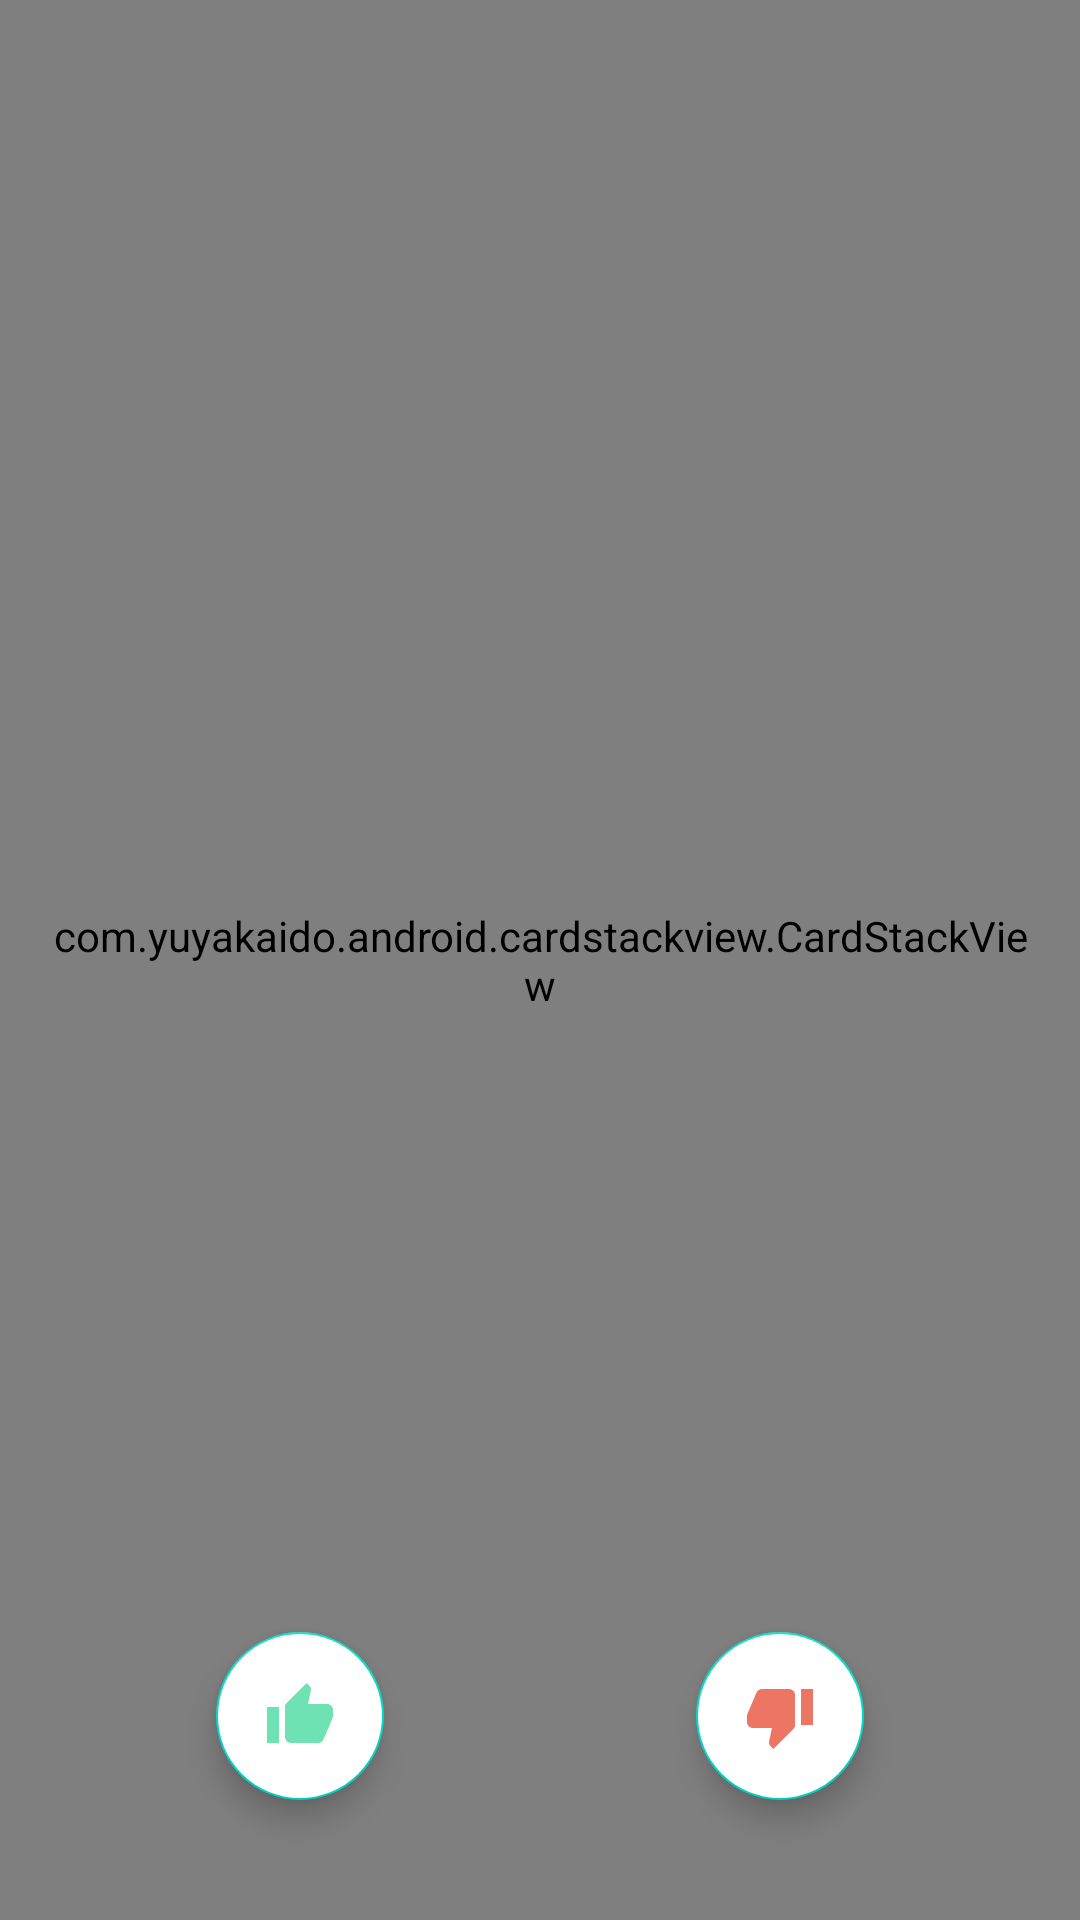

Write the Android layout XML for this screen, with the resource values it uses.
<!-- AndroidManifest.xml: application theme Theme.Themeder -->
<!-- res/layout/fragment_photos.xml -->
<?xml version="1.0" encoding="utf-8"?>
<androidx.constraintlayout.widget.ConstraintLayout
    xmlns:android="http://schemas.android.com/apk/res/android"
    xmlns:app="http://schemas.android.com/apk/res-auto"
    xmlns:tools="http://schemas.android.com/tools"
    android:layout_width="match_parent"
    android:layout_height="match_parent">

    <com.yuyakaido.android.cardstackview.CardStackView
        android:id="@+id/card_stack_view"
        android:layout_width="match_parent"
        android:layout_height="match_parent"
        android:padding="16dp"/>

    <androidx.constraintlayout.widget.Guideline
        android:id="@+id/guideline_buttons1"
        android:layout_width="wrap_content"
        android:layout_height="wrap_content"
        android:orientation="horizontal"
        app:layout_constraintGuide_percent="0.85"/>

    <androidx.constraintlayout.widget.Guideline
        android:id="@+id/guideline_buttons2"
        android:layout_width="wrap_content"
        android:layout_height="wrap_content"
        android:orientation="vertical"
        app:layout_constraintGuide_percent="0.80"/>

    <androidx.constraintlayout.widget.Guideline
        android:id="@+id/guideline_buttons3"
        android:layout_width="wrap_content"
        android:layout_height="wrap_content"
        android:orientation="vertical"
        app:layout_constraintGuide_percent="0.20"/>


    <com.google.android.material.floatingactionbutton.FloatingActionButton
        android:id="@+id/like_button"
        app:fabSize="auto"
        android:layout_width="wrap_content"
        android:layout_height="wrap_content"
        app:layout_constraintTop_toBottomOf="@id/guideline_buttons1"
        app:layout_constraintStart_toEndOf="@+id/guideline_buttons3"
        android:src="@drawable/ic_like_button_green_24dp"
        android:backgroundTint="@color/white"
        app:tint="@null"
        tools:ignore="ContentDescription" />

    <com.google.android.material.floatingactionbutton.FloatingActionButton
        android:id="@+id/dislike_button"
        app:fabSize="auto"
        android:layout_width="wrap_content"
        android:layout_height="wrap_content"
        app:layout_constraintTop_toBottomOf="@id/guideline_buttons1"
        app:layout_constraintEnd_toEndOf="@id/guideline_buttons2"
        android:src="@drawable/ic_dislike_button_red_24dp"
        android:backgroundTint="@color/white"
        app:tint="@null"
        tools:ignore="ContentDescription" />

</androidx.constraintlayout.widget.ConstraintLayout>
<!-- resources referenced by this layout -->
<resources>
  <!-- drawable ic_dislike_button_red_24dp (drawable) -->
  <vector android:height="24dp" android:viewportHeight="24" android:viewportWidth="24"
      android:width="24dp" xmlns:android="http://schemas.android.com/apk/res/android">
      <path
          android:fillColor="#ED7563"
          android:pathData="M15,3L6,3c-0.83,0 -1.54,0.5 -1.84,1.22l-3.02,7.05c-0.09,0.23 -0.14,0.47 -0.14,0.73v1.91l0.01,0.01L1,14c0,1.1 0.9,2 2,2h6.31l-0.95,4.57 -0.03,0.32c0,0.41 0.17,0.79 0.44,1.06L9.83,23l6.59,-6.59c0.36,-0.36 0.58,-0.86 0.58,-1.41L17,5c0,-1.1 -0.9,-2 -2,-2zM19,3v12h4L23,3h-4z"/>
  </vector>
  <!-- drawable ic_like_button_green_24dp (drawable) -->
  <vector android:height="24dp" android:viewportHeight="24"
      android:viewportWidth="24" android:width="24dp" xmlns:android="http://schemas.android.com/apk/res/android">
      <path android:fillColor="#6FE2B3"
          android:pathData="M1,21h4L5,9L1,9v12zM23,10c0,-1.1 -0.9,-2 -2,-2h-6.31l0.95,-4.57 0.03,-0.32c0,-0.41 -0.17,-0.79 -0.44,-1.06L14.17,1 7.59,7.59C7.22,7.95 7,8.45 7,9v10c0,1.1 0.9,2 2,2h9c0.83,0 1.54,-0.5 1.84,-1.22l3.02,-7.05c0.09,-0.23 0.14,-0.47 0.14,-0.73v-1.91l-0.01,-0.01L23,10z"/>
  </vector>
  <style name="Theme.Themeder" parent="Theme.MaterialComponents.Light.NoActionBar">
          
          <item name="colorPrimary">@color/purple_500</item>
          <item name="colorPrimaryVariant">@color/purple_700</item>
          <item name="colorOnPrimary">@color/white</item>
          
          <item name="colorSecondary">@color/teal_200</item>
          <item name="colorSecondaryVariant">@color/teal_700</item>
          <item name="colorOnSecondary">@color/black</item>
          
          <item name="android:statusBarColor">?attr/colorPrimaryVariant</item>
          
      </style>
  <!-- not gathered from this repository: default colours our renderer supplied (Android Studio template values) -->
  <color name="purple_500">#FF6200EE</color>
  <color name="purple_700">#FF3700B3</color>
  <color name="teal_200">#FF03DAC5</color>
  <color name="teal_700">#FF018786</color>
  <color name="black">#FF000000</color>
  <color name="white">#FFFFFFFF</color>
</resources>
